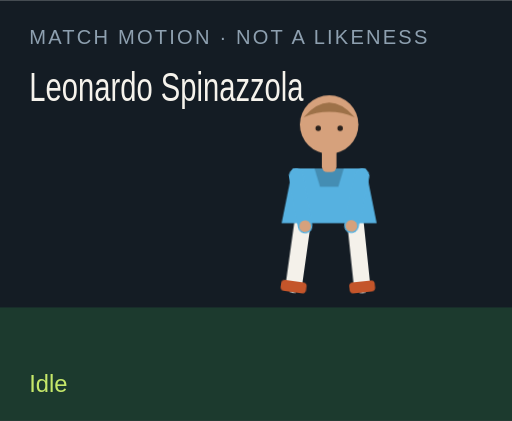
t = 0.00 s
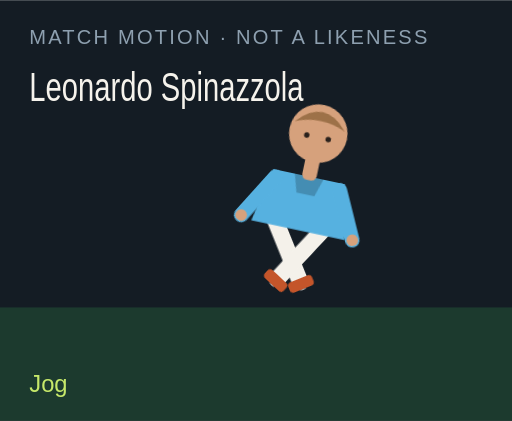
t = 1.50 s
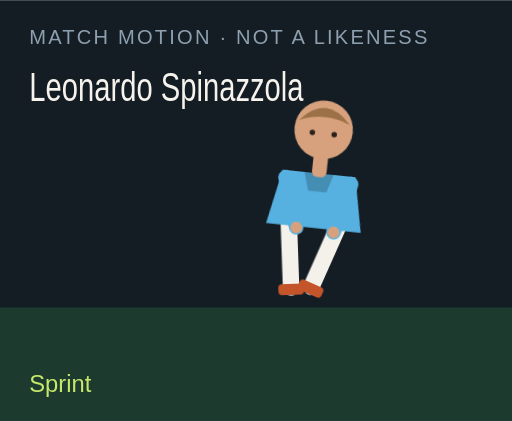
t = 3.00 s
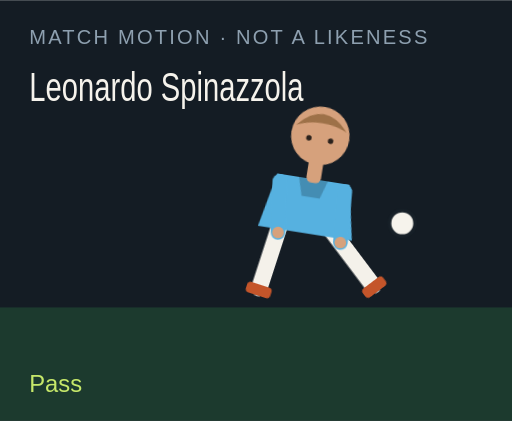
t = 4.50 s
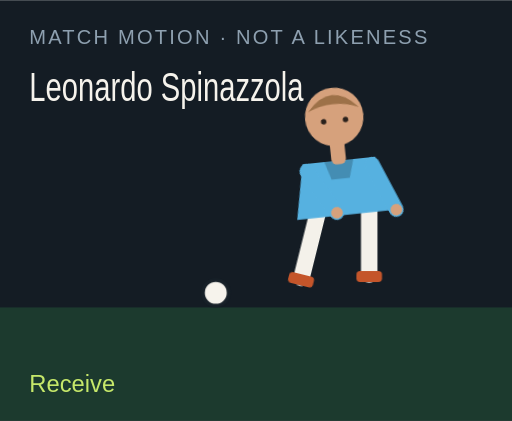
t = 6.00 s
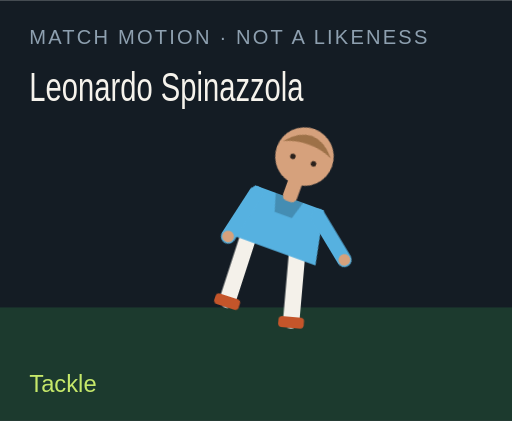
t = 7.50 s

The animated SVG that drew these frames (rendered in a browser with its animation timeline set to each time). Animation: 18 CSS @keyframes rules; one cycle of 9.00 s, repeats indefinitely.

<?xml version="1.0" encoding="UTF-8"?>
<svg xmlns="http://www.w3.org/2000/svg" viewBox="0 0 280 230" role="img">
  <style>@media (prefers-reduced-motion: reduce){animate,animateTransform{display:none}}</style>
  <rect width="280" height="230" fill="#141c24"/>
  <rect y="168" width="280" height="62" fill="#1c3a2e"/>
  <text x="16" y="24" fill="#8ea0b0" font-family="Arial,sans-serif" font-size="11" letter-spacing="1.2">MATCH MOTION · NOT A LIKENESS</text>
  <text x="16" y="55" fill="#f6f3ec" font-family="Impact,sans-serif" font-size="22" textLength="150" lengthAdjust="spacingAndGlyphs">Leonardo Spinazzola</text>
  <circle r="7" fill="#f6f3ec" stroke="#172028" stroke-width="2" id="motion-41072" cx="150" cy="160" opacity="0">
    
    
    
  </circle>
  <g transform="translate(132 40)">
    <g id="motion-41094" transform="rotate(0 48 90)">
      
      <g id="motion-41096" transform="translate(0 0)">
        
        <g transform="translate(34 78)"><g id="motion-41098" transform="rotate(8)"><path d="M0 0 V38" stroke="#f4f1ea" stroke-width="9" stroke-linecap="round"/><rect x="-7" y="36" width="14" height="6" rx="2" fill="#c4552a"/></g></g>
        <g transform="translate(62 78)"><g id="motion-41100" transform="rotate(-6)"><path d="M0 0 V38" stroke="#f4f1ea" stroke-width="9" stroke-linecap="round"/><rect x="-7" y="36" width="14" height="6" rx="2" fill="#c4552a"/></g></g>
        <path d="M28 52 h40 l6 30 H22 Z" fill="#56b1e0"/>
        <path d="M40 52 h16 l-3 10 H43 Z" fill="#000" opacity=".2"/>
        <g transform="translate(30 56)"><g id="motion-41102" transform="rotate(-10)"><path d="M0 0 V28" stroke="#56b1e0" stroke-width="8" stroke-linecap="round"/><circle cx="0" cy="28" r="3.2" fill="#d6a17c"/></g></g>
        <g transform="translate(66 56)"><g id="motion-41104" transform="rotate(12)"><path d="M0 0 V28" stroke="#56b1e0" stroke-width="8" stroke-linecap="round"/><circle cx="0" cy="28" r="3.2" fill="#d6a17c"/></g></g>
        <rect x="44" y="40" width="8" height="14" rx="3" fill="#d6a17c"/>
        <circle cx="48" cy="28" r="16" fill="#d6a17c"/>
        <path d="M34 24 Q48 8 62 24 Q48 18 34 24" fill="#9d7148"/>
        <circle cx="42" cy="30" r="1.5" fill="#2a211c"/><circle cx="54" cy="30" r="1.5" fill="#2a211c"/>
      </g>
    </g>
  </g>
  <text x="16" y="214" fill="#c6e86a" font-family="Arial,sans-serif" font-size="13" opacity="1" id="motion-41076">Idle</text><text x="16" y="214" fill="#c6e86a" font-family="Arial,sans-serif" font-size="13" opacity="0" id="motion-41078">Jog</text><text x="16" y="214" fill="#c6e86a" font-family="Arial,sans-serif" font-size="13" opacity="0" id="motion-41080">Sprint</text><text x="16" y="214" fill="#c6e86a" font-family="Arial,sans-serif" font-size="13" opacity="0" id="motion-41082">Dribble</text><text x="16" y="214" fill="#c6e86a" font-family="Arial,sans-serif" font-size="13" opacity="0" id="motion-41084">Pass</text><text x="16" y="214" fill="#c6e86a" font-family="Arial,sans-serif" font-size="13" opacity="0" id="motion-41086">Shoot</text><text x="16" y="214" fill="#c6e86a" font-family="Arial,sans-serif" font-size="13" opacity="0" id="motion-41088">Receive</text><text x="16" y="214" fill="#c6e86a" font-family="Arial,sans-serif" font-size="13" opacity="0" id="motion-41090">Tackle</text><text x="16" y="214" fill="#c6e86a" font-family="Arial,sans-serif" font-size="13" opacity="0" id="motion-41092">Point</text>
<style>@keyframes track-41073{0%{cx:150px}11.1%{cx:156px}22.2%{cx:164px}33.300000000000004%{cx:142px}44.4%{cx:190px}55.60000000000001%{cx:250px}66.7%{cx:118px}77.8%{cx:150px}88.9%{cx:150px}100%{cx:150px}}@keyframes track-41074{0%{cy:160px}11.1%{cy:158px}22.2%{cy:154px}33.300000000000004%{cy:156px}44.4%{cy:148px}55.60000000000001%{cy:96px}66.7%{cy:160px}77.8%{cy:160px}88.9%{cy:160px}100%{cy:160px}}@keyframes track-41075{0%{opacity:0}11.1%{opacity:0}22.2%{opacity:0}33.300000000000004%{opacity:1}44.4%{opacity:1}55.60000000000001%{opacity:1}66.7%{opacity:1}77.8%{opacity:0}88.9%{opacity:0}100%{opacity:0}}@keyframes track-41077{0%{opacity:1}11.1%{opacity:0}22.2%{opacity:0}33.300000000000004%{opacity:0}44.4%{opacity:0}55.60000000000001%{opacity:0}66.7%{opacity:0}77.8%{opacity:0}88.9%{opacity:0}100%{opacity:1}}@keyframes track-41079{0%{opacity:0}11.1%{opacity:1}22.2%{opacity:0}33.300000000000004%{opacity:0}44.4%{opacity:0}55.60000000000001%{opacity:0}66.7%{opacity:0}77.8%{opacity:0}88.9%{opacity:0}100%{opacity:0}}@keyframes track-41081{0%{opacity:0}11.1%{opacity:0}22.2%{opacity:1}33.300000000000004%{opacity:0}44.4%{opacity:0}55.60000000000001%{opacity:0}66.7%{opacity:0}77.8%{opacity:0}88.9%{opacity:0}100%{opacity:0}}@keyframes track-41083{0%{opacity:0}11.1%{opacity:0}22.2%{opacity:0}33.300000000000004%{opacity:1}44.4%{opacity:0}55.60000000000001%{opacity:0}66.7%{opacity:0}77.8%{opacity:0}88.9%{opacity:0}100%{opacity:0}}@keyframes track-41085{0%{opacity:0}11.1%{opacity:0}22.2%{opacity:0}33.300000000000004%{opacity:0}44.4%{opacity:1}55.60000000000001%{opacity:0}66.7%{opacity:0}77.8%{opacity:0}88.9%{opacity:0}100%{opacity:0}}@keyframes track-41087{0%{opacity:0}11.1%{opacity:0}22.2%{opacity:0}33.300000000000004%{opacity:0}44.4%{opacity:0}55.60000000000001%{opacity:1}66.7%{opacity:0}77.8%{opacity:0}88.9%{opacity:0}100%{opacity:0}}@keyframes track-41089{0%{opacity:0}11.1%{opacity:0}22.2%{opacity:0}33.300000000000004%{opacity:0}44.4%{opacity:0}55.60000000000001%{opacity:0}66.7%{opacity:1}77.8%{opacity:0}88.9%{opacity:0}100%{opacity:0}}@keyframes track-41091{0%{opacity:0}11.1%{opacity:0}22.2%{opacity:0}33.300000000000004%{opacity:0}44.4%{opacity:0}55.60000000000001%{opacity:0}66.7%{opacity:0}77.8%{opacity:1}88.9%{opacity:0}100%{opacity:0}}@keyframes track-41093{0%{opacity:0}11.1%{opacity:0}22.2%{opacity:0}33.300000000000004%{opacity:0}44.4%{opacity:0}55.60000000000001%{opacity:0}66.7%{opacity:0}77.8%{opacity:0}88.9%{opacity:1}100%{opacity:0}}@keyframes track-41095{0%{transform:rotate(0deg)}11.1%{transform:rotate(8deg)}22.2%{transform:rotate(16deg)}33.300000000000004%{transform:rotate(6deg)}44.4%{transform:rotate(4deg)}55.60000000000001%{transform:rotate(14deg)}66.7%{transform:rotate(-6deg)}77.8%{transform:rotate(34deg)}88.9%{transform:rotate(6deg)}100%{transform:rotate(0deg)}}@keyframes track-41097{0%{transform:translate(0px,0px)}11.1%{transform:translate(0px,-3px)}22.2%{transform:translate(0px,-6px)}33.300000000000004%{transform:translate(0px,-2px)}44.4%{transform:translate(0px,2px)}55.60000000000001%{transform:translate(0px,-4px)}66.7%{transform:translate(0px,1px)}77.8%{transform:translate(0px,10px)}88.9%{transform:translate(0px,-4px)}100%{transform:translate(0px,0px)}}@keyframes track-41099{0%{transform:rotate(8deg)}11.1%{transform:rotate(-26deg)}22.2%{transform:rotate(-42deg)}33.300000000000004%{transform:rotate(-8deg)}44.4%{transform:rotate(6deg)}55.60000000000001%{transform:rotate(12deg)}66.7%{transform:rotate(20deg)}77.8%{transform:rotate(-8deg)}88.9%{transform:rotate(4deg)}100%{transform:rotate(8deg)}}@keyframes track-41101{0%{transform:rotate(-6deg)}11.1%{transform:rotate(24deg)}22.2%{transform:rotate(38deg)}33.300000000000004%{transform:rotate(18deg)}44.4%{transform:rotate(-38deg)}55.60000000000001%{transform:rotate(-54deg)}66.7%{transform:rotate(6deg)}77.8%{transform:rotate(-22deg)}88.9%{transform:rotate(-8deg)}100%{transform:rotate(-6deg)}}@keyframes track-41103{0%{transform:rotate(-10deg)}11.1%{transform:rotate(24deg)}22.2%{transform:rotate(36deg)}33.300000000000004%{transform:rotate(-18deg)}44.4%{transform:rotate(10deg)}55.60000000000001%{transform:rotate(-24deg)}66.7%{transform:rotate(-30deg)}77.8%{transform:rotate(12deg)}88.9%{transform:rotate(14deg)}100%{transform:rotate(-10deg)}}@keyframes track-41105{0%{transform:rotate(12deg)}11.1%{transform:rotate(-20deg)}22.2%{transform:rotate(-32deg)}33.300000000000004%{transform:rotate(14deg)}44.4%{transform:rotate(-26deg)}55.60000000000001%{transform:rotate(18deg)}66.7%{transform:rotate(-22deg)}77.8%{transform:rotate(-6deg)}88.9%{transform:rotate(-96deg)}100%{transform:rotate(12deg)}}@media(prefers-reduced-motion:no-preference){#motion-41072{animation:track-41073 9s linear infinite both,track-41074 9s linear infinite both,track-41075 9s steps(1,end) infinite both}#motion-41076{animation:track-41077 9s steps(1,end) infinite both}#motion-41078{animation:track-41079 9s steps(1,end) infinite both}#motion-41080{animation:track-41081 9s steps(1,end) infinite both}#motion-41082{animation:track-41083 9s steps(1,end) infinite both}#motion-41084{animation:track-41085 9s steps(1,end) infinite both}#motion-41086{animation:track-41087 9s steps(1,end) infinite both}#motion-41088{animation:track-41089 9s steps(1,end) infinite both}#motion-41090{animation:track-41091 9s steps(1,end) infinite both}#motion-41092{animation:track-41093 9s steps(1,end) infinite both}#motion-41094{animation:track-41095 9s linear infinite both}#motion-41096{animation:track-41097 9s linear infinite both}#motion-41098{animation:track-41099 9s linear infinite both}#motion-41100{animation:track-41101 9s linear infinite both}#motion-41102{animation:track-41103 9s linear infinite both}#motion-41104{animation:track-41105 9s linear infinite both}}</style></svg>
